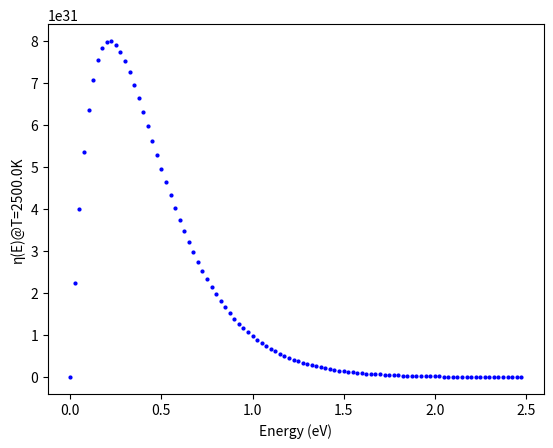

Write the Python code that produced this figure.
import numpy as np
from scipy.constants import h, m_e, k, e, pi
import matplotlib.pyplot as plt


def eta_thermionic(E_joules, T_kelvin):
    """
    EEDF model: η(E) = (-4 * π * me * qe / h^3) * E * exp(-E / (kB * T))
        where qe, h and kB are the elementary charge, Planck constant and Boltzmann constant, respectively, and me and E are the mass and energy of electrons emitted at temperature T.
        source: https://dx.doi.org/10.14288/1.0445206 section 1.4 equation 6
    """
    q_e = -e  
    constant = (-4 * np.pi * m_e * q_e) / (h**3)
    boltzmann_factor = np.exp(-E_joules / (k * T_kelvin))
    return constant * E_joules * boltzmann_factor

T = 2500.0 
for E_ev in np.arange(0, 2.5, 0.025):
    E_joules = E_ev * e 
    result = eta_thermionic(E_joules, T)
    plt.plot(E_ev, result, 'bo', markersize=2)


plt.xlabel('Energy (eV)')
plt.ylabel(f'η(E)@T={T}K')
plt.show()
